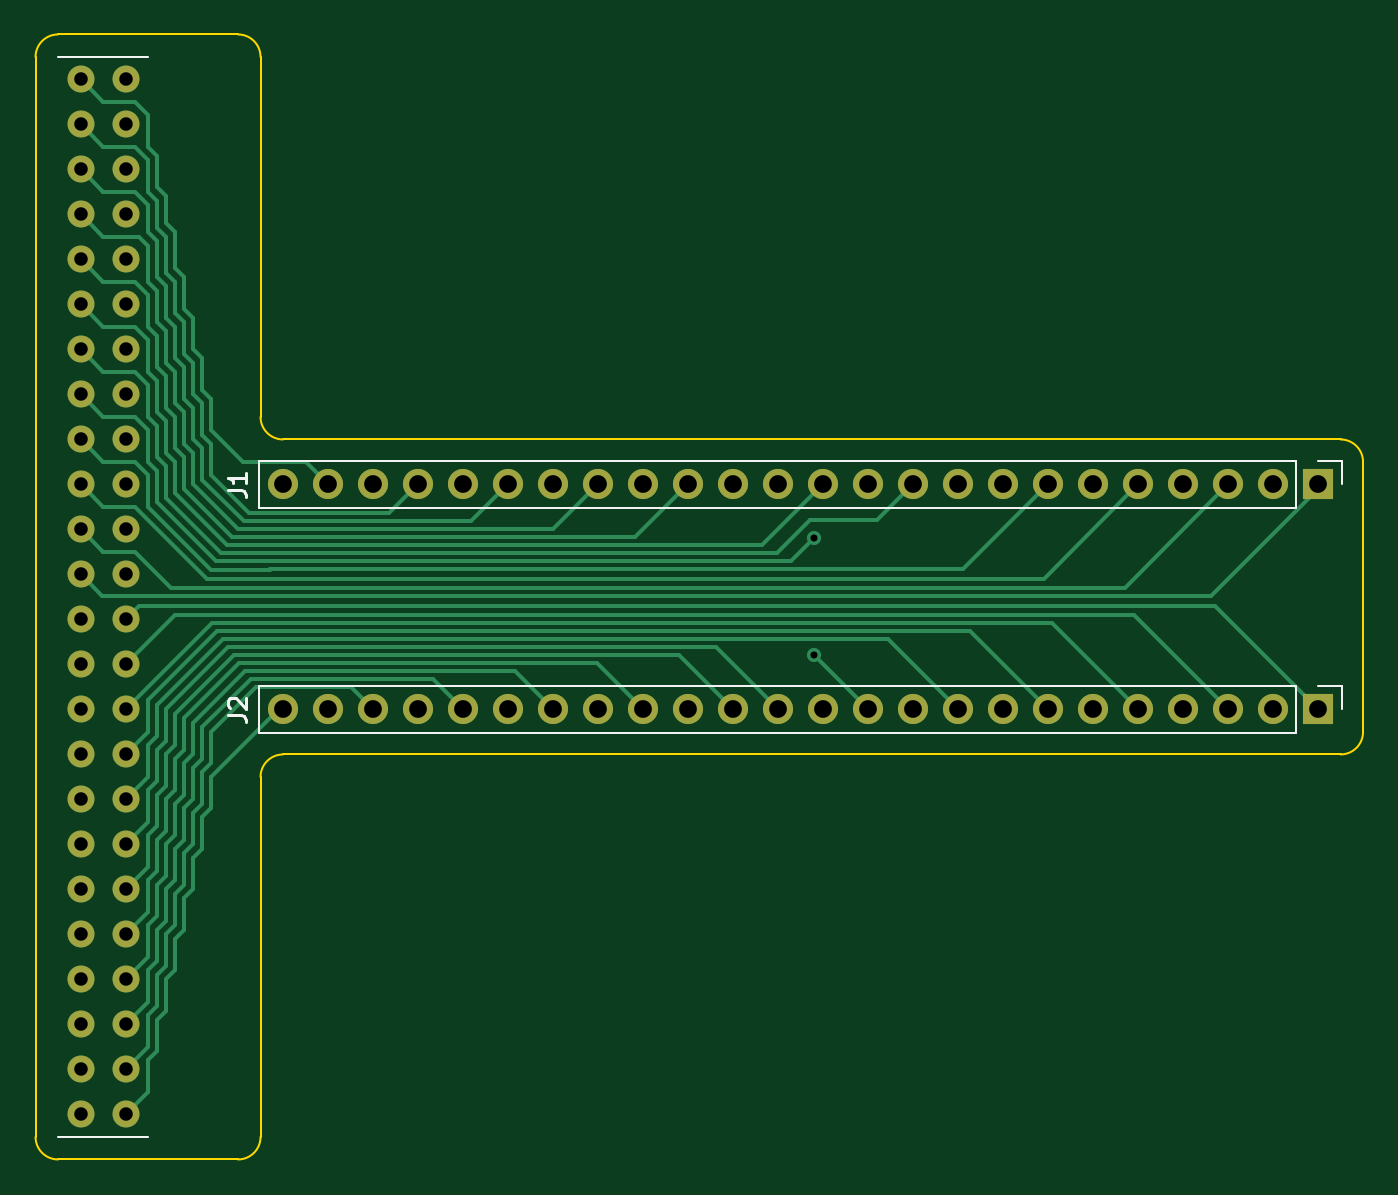
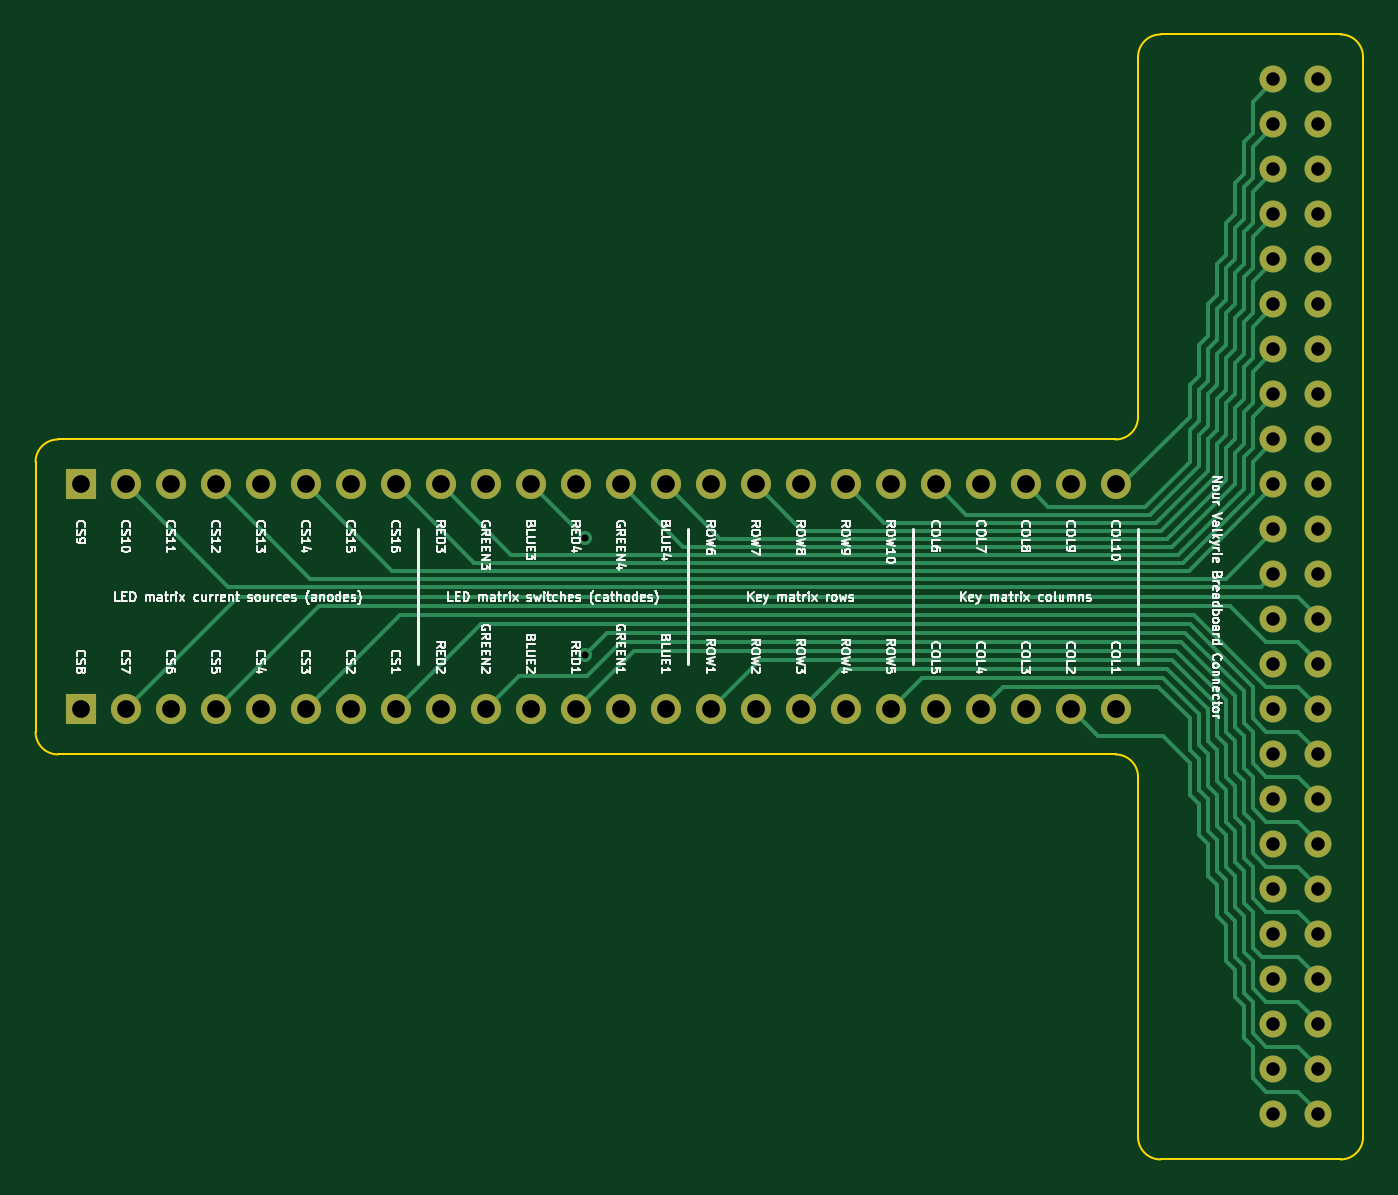
Circuit board: 11 layer files. Board 74.9 x 63.5 mm.
- bottom_copper: core-bb-B_Cu.gbr (23074 bytes)
- bottom_mask: core-bb-B_Mask.gbr (3055 bytes)
- paste: core-bb-B_Paste.gbr (454 bytes)
- bottom_silk: core-bb-B_Silkscreen.gbr (96440 bytes)
- outline: core-bb-Edge_Cuts.gbr (1504 bytes)
- top_copper: core-bb-F_Cu.gbr (21858 bytes)
- top_mask: core-bb-F_Mask.gbr (3055 bytes)
- paste: core-bb-F_Paste.gbr (454 bytes)
- top_silk: core-bb-F_Silkscreen.gbr (2685 bytes)
- drill: core-bb-NPTH.drl (279 bytes)
- drill: core-bb-PTH.drl (1580 bytes)

=== bottom_copper: core-bb-B_Cu.gbr (23074 bytes, source omitted) ===
=== bottom_mask: core-bb-B_Mask.gbr ===
%TF.GenerationSoftware,KiCad,Pcbnew,(6.0.6)*%
%TF.CreationDate,2022-09-05T21:43:04-07:00*%
%TF.ProjectId,core-bb,636f7265-2d62-4622-9e6b-696361645f70,rev?*%
%TF.SameCoordinates,Original*%
%TF.FileFunction,Soldermask,Bot*%
%TF.FilePolarity,Negative*%
%FSLAX46Y46*%
G04 Gerber Fmt 4.6, Leading zero omitted, Abs format (unit mm)*
G04 Created by KiCad (PCBNEW (6.0.6)) date 2022-09-05 21:43:04*
%MOMM*%
%LPD*%
G01*
G04 APERTURE LIST*
%ADD10C,1.524000*%
%ADD11R,1.700000X1.700000*%
%ADD12O,1.700000X1.700000*%
G04 APERTURE END LIST*
D10*
%TO.C,U1*%
X172720000Y-130810000D03*
X172720000Y-128270000D03*
X172720000Y-125730000D03*
X172720000Y-123190000D03*
X172720000Y-120650000D03*
X172720000Y-118110000D03*
X172720000Y-115570000D03*
X172720000Y-113030000D03*
X172720000Y-110490000D03*
X172720000Y-107950000D03*
X172720000Y-105410000D03*
X172720000Y-102870000D03*
X172720000Y-100330000D03*
X172720000Y-97790000D03*
X172720000Y-95250000D03*
X172720000Y-92710000D03*
X172720000Y-90170000D03*
X172720000Y-87630000D03*
X172720000Y-85090000D03*
X172720000Y-82550000D03*
X172720000Y-80010000D03*
X172720000Y-77470000D03*
X172720000Y-74930000D03*
X172720000Y-72390000D03*
X175260000Y-72390000D03*
X175260000Y-74930000D03*
X175260000Y-77470000D03*
X175260000Y-80010000D03*
X175260000Y-82550000D03*
X175260000Y-85090000D03*
X175260000Y-87630000D03*
X175260000Y-90170000D03*
X175260000Y-92710000D03*
X175260000Y-95250000D03*
X175260000Y-97790000D03*
X175260000Y-100330000D03*
X175260000Y-102870000D03*
X175260000Y-105410000D03*
X175260000Y-107950000D03*
X175260000Y-110490000D03*
X175260000Y-113030000D03*
X175260000Y-115570000D03*
X175260000Y-118110000D03*
X175260000Y-120650000D03*
X175260000Y-123190000D03*
X175260000Y-125730000D03*
X175260000Y-128270000D03*
X175260000Y-130810000D03*
%TD*%
D11*
%TO.C,J2*%
X242570000Y-107950000D03*
D12*
X240030000Y-107950000D03*
X237490000Y-107950000D03*
X234950000Y-107950000D03*
X232410000Y-107950000D03*
X229870000Y-107950000D03*
X227330000Y-107950000D03*
X224790000Y-107950000D03*
X222250000Y-107950000D03*
X219710000Y-107950000D03*
X217170000Y-107950000D03*
X214630000Y-107950000D03*
X212090000Y-107950000D03*
X209550000Y-107950000D03*
X207010000Y-107950000D03*
X204470000Y-107950000D03*
X201930000Y-107950000D03*
X199390000Y-107950000D03*
X196850000Y-107950000D03*
X194310000Y-107950000D03*
X191770000Y-107950000D03*
X189230000Y-107950000D03*
X186690000Y-107950000D03*
X184150000Y-107950000D03*
%TD*%
%TO.C,J1*%
X184150000Y-95250000D03*
X186690000Y-95250000D03*
X189230000Y-95250000D03*
X191770000Y-95250000D03*
X194310000Y-95250000D03*
X196850000Y-95250000D03*
X199390000Y-95250000D03*
X201930000Y-95250000D03*
X204470000Y-95250000D03*
X207010000Y-95250000D03*
X209550000Y-95250000D03*
X212090000Y-95250000D03*
X214630000Y-95250000D03*
X217170000Y-95250000D03*
X219710000Y-95250000D03*
X222250000Y-95250000D03*
X224790000Y-95250000D03*
X227330000Y-95250000D03*
X229870000Y-95250000D03*
X232410000Y-95250000D03*
X234950000Y-95250000D03*
X237490000Y-95250000D03*
X240030000Y-95250000D03*
D11*
X242570000Y-95250000D03*
%TD*%
M02*

=== paste: core-bb-B_Paste.gbr ===
%TF.GenerationSoftware,KiCad,Pcbnew,(6.0.6)*%
%TF.CreationDate,2022-09-05T21:43:04-07:00*%
%TF.ProjectId,core-bb,636f7265-2d62-4622-9e6b-696361645f70,rev?*%
%TF.SameCoordinates,Original*%
%TF.FileFunction,Paste,Bot*%
%TF.FilePolarity,Positive*%
%FSLAX46Y46*%
G04 Gerber Fmt 4.6, Leading zero omitted, Abs format (unit mm)*
G04 Created by KiCad (PCBNEW (6.0.6)) date 2022-09-05 21:43:04*
%MOMM*%
%LPD*%
G01*
G04 APERTURE LIST*
G04 APERTURE END LIST*
M02*

=== bottom_silk: core-bb-B_Silkscreen.gbr (96440 bytes, source omitted) ===
=== outline: core-bb-Edge_Cuts.gbr ===
%TF.GenerationSoftware,KiCad,Pcbnew,(6.0.6)*%
%TF.CreationDate,2022-09-05T21:43:04-07:00*%
%TF.ProjectId,core-bb,636f7265-2d62-4622-9e6b-696361645f70,rev?*%
%TF.SameCoordinates,Original*%
%TF.FileFunction,Profile,NP*%
%FSLAX46Y46*%
G04 Gerber Fmt 4.6, Leading zero omitted, Abs format (unit mm)*
G04 Created by KiCad (PCBNEW (6.0.6)) date 2022-09-05 21:43:04*
%MOMM*%
%LPD*%
G01*
G04 APERTURE LIST*
%TA.AperFunction,Profile*%
%ADD10C,0.100000*%
%TD*%
G04 APERTURE END LIST*
D10*
X182880000Y-71120000D02*
X182880000Y-91440000D01*
X171450000Y-69850000D02*
X181610000Y-69850000D01*
X170180000Y-132080000D02*
X170180000Y-71120000D01*
X181610000Y-133350000D02*
X171450000Y-133350000D01*
X182880000Y-111760000D02*
X182880000Y-132080000D01*
X243840000Y-110490000D02*
X184150000Y-110490000D01*
X245110000Y-93980000D02*
X245110000Y-109220000D01*
X184150000Y-92710000D02*
X243840000Y-92710000D01*
X182880000Y-91440000D02*
G75*
G03*
X184150000Y-92710000I1270000J0D01*
G01*
X182880000Y-71120000D02*
G75*
G03*
X181610000Y-69850000I-1270000J0D01*
G01*
X171450000Y-69850000D02*
G75*
G03*
X170180000Y-71120000I0J-1270000D01*
G01*
X170180000Y-132080000D02*
G75*
G03*
X171450000Y-133350000I1270000J0D01*
G01*
X181610000Y-133350000D02*
G75*
G03*
X182880000Y-132080000I0J1270000D01*
G01*
X184150000Y-110490000D02*
G75*
G03*
X182880000Y-111760000I0J-1270000D01*
G01*
X243840000Y-110490000D02*
G75*
G03*
X245110000Y-109220000I0J1270000D01*
G01*
X245110000Y-93980000D02*
G75*
G03*
X243840000Y-92710000I-1270000J0D01*
G01*
M02*

=== top_copper: core-bb-F_Cu.gbr (21858 bytes, source omitted) ===
=== top_mask: core-bb-F_Mask.gbr ===
%TF.GenerationSoftware,KiCad,Pcbnew,(6.0.6)*%
%TF.CreationDate,2022-09-05T21:43:04-07:00*%
%TF.ProjectId,core-bb,636f7265-2d62-4622-9e6b-696361645f70,rev?*%
%TF.SameCoordinates,Original*%
%TF.FileFunction,Soldermask,Top*%
%TF.FilePolarity,Negative*%
%FSLAX46Y46*%
G04 Gerber Fmt 4.6, Leading zero omitted, Abs format (unit mm)*
G04 Created by KiCad (PCBNEW (6.0.6)) date 2022-09-05 21:43:04*
%MOMM*%
%LPD*%
G01*
G04 APERTURE LIST*
%ADD10C,1.524000*%
%ADD11R,1.700000X1.700000*%
%ADD12O,1.700000X1.700000*%
G04 APERTURE END LIST*
D10*
%TO.C,U1*%
X172720000Y-130810000D03*
X172720000Y-128270000D03*
X172720000Y-125730000D03*
X172720000Y-123190000D03*
X172720000Y-120650000D03*
X172720000Y-118110000D03*
X172720000Y-115570000D03*
X172720000Y-113030000D03*
X172720000Y-110490000D03*
X172720000Y-107950000D03*
X172720000Y-105410000D03*
X172720000Y-102870000D03*
X172720000Y-100330000D03*
X172720000Y-97790000D03*
X172720000Y-95250000D03*
X172720000Y-92710000D03*
X172720000Y-90170000D03*
X172720000Y-87630000D03*
X172720000Y-85090000D03*
X172720000Y-82550000D03*
X172720000Y-80010000D03*
X172720000Y-77470000D03*
X172720000Y-74930000D03*
X172720000Y-72390000D03*
X175260000Y-72390000D03*
X175260000Y-74930000D03*
X175260000Y-77470000D03*
X175260000Y-80010000D03*
X175260000Y-82550000D03*
X175260000Y-85090000D03*
X175260000Y-87630000D03*
X175260000Y-90170000D03*
X175260000Y-92710000D03*
X175260000Y-95250000D03*
X175260000Y-97790000D03*
X175260000Y-100330000D03*
X175260000Y-102870000D03*
X175260000Y-105410000D03*
X175260000Y-107950000D03*
X175260000Y-110490000D03*
X175260000Y-113030000D03*
X175260000Y-115570000D03*
X175260000Y-118110000D03*
X175260000Y-120650000D03*
X175260000Y-123190000D03*
X175260000Y-125730000D03*
X175260000Y-128270000D03*
X175260000Y-130810000D03*
%TD*%
D11*
%TO.C,J2*%
X242570000Y-107950000D03*
D12*
X240030000Y-107950000D03*
X237490000Y-107950000D03*
X234950000Y-107950000D03*
X232410000Y-107950000D03*
X229870000Y-107950000D03*
X227330000Y-107950000D03*
X224790000Y-107950000D03*
X222250000Y-107950000D03*
X219710000Y-107950000D03*
X217170000Y-107950000D03*
X214630000Y-107950000D03*
X212090000Y-107950000D03*
X209550000Y-107950000D03*
X207010000Y-107950000D03*
X204470000Y-107950000D03*
X201930000Y-107950000D03*
X199390000Y-107950000D03*
X196850000Y-107950000D03*
X194310000Y-107950000D03*
X191770000Y-107950000D03*
X189230000Y-107950000D03*
X186690000Y-107950000D03*
X184150000Y-107950000D03*
%TD*%
%TO.C,J1*%
X184150000Y-95250000D03*
X186690000Y-95250000D03*
X189230000Y-95250000D03*
X191770000Y-95250000D03*
X194310000Y-95250000D03*
X196850000Y-95250000D03*
X199390000Y-95250000D03*
X201930000Y-95250000D03*
X204470000Y-95250000D03*
X207010000Y-95250000D03*
X209550000Y-95250000D03*
X212090000Y-95250000D03*
X214630000Y-95250000D03*
X217170000Y-95250000D03*
X219710000Y-95250000D03*
X222250000Y-95250000D03*
X224790000Y-95250000D03*
X227330000Y-95250000D03*
X229870000Y-95250000D03*
X232410000Y-95250000D03*
X234950000Y-95250000D03*
X237490000Y-95250000D03*
X240030000Y-95250000D03*
D11*
X242570000Y-95250000D03*
%TD*%
M02*

=== paste: core-bb-F_Paste.gbr ===
%TF.GenerationSoftware,KiCad,Pcbnew,(6.0.6)*%
%TF.CreationDate,2022-09-05T21:43:04-07:00*%
%TF.ProjectId,core-bb,636f7265-2d62-4622-9e6b-696361645f70,rev?*%
%TF.SameCoordinates,Original*%
%TF.FileFunction,Paste,Top*%
%TF.FilePolarity,Positive*%
%FSLAX46Y46*%
G04 Gerber Fmt 4.6, Leading zero omitted, Abs format (unit mm)*
G04 Created by KiCad (PCBNEW (6.0.6)) date 2022-09-05 21:43:04*
%MOMM*%
%LPD*%
G01*
G04 APERTURE LIST*
G04 APERTURE END LIST*
M02*

=== top_silk: core-bb-F_Silkscreen.gbr ===
%TF.GenerationSoftware,KiCad,Pcbnew,(6.0.6)*%
%TF.CreationDate,2022-09-05T21:43:04-07:00*%
%TF.ProjectId,core-bb,636f7265-2d62-4622-9e6b-696361645f70,rev?*%
%TF.SameCoordinates,Original*%
%TF.FileFunction,Legend,Top*%
%TF.FilePolarity,Positive*%
%FSLAX46Y46*%
G04 Gerber Fmt 4.6, Leading zero omitted, Abs format (unit mm)*
G04 Created by KiCad (PCBNEW (6.0.6)) date 2022-09-05 21:43:04*
%MOMM*%
%LPD*%
G01*
G04 APERTURE LIST*
%ADD10C,0.150000*%
%ADD11C,0.120000*%
G04 APERTURE END LIST*
D10*
%TO.C,U1*%
X155448095Y-97242380D02*
X155448095Y-98051904D01*
X155495714Y-98147142D01*
X155543333Y-98194761D01*
X155638571Y-98242380D01*
X155829047Y-98242380D01*
X155924285Y-98194761D01*
X155971904Y-98147142D01*
X156019523Y-98051904D01*
X156019523Y-97242380D01*
X157019523Y-98242380D02*
X156448095Y-98242380D01*
X156733809Y-98242380D02*
X156733809Y-97242380D01*
X156638571Y-97385238D01*
X156543333Y-97480476D01*
X156448095Y-97528095D01*
%TO.C,J2*%
X181062380Y-108283333D02*
X181776666Y-108283333D01*
X181919523Y-108330952D01*
X182014761Y-108426190D01*
X182062380Y-108569047D01*
X182062380Y-108664285D01*
X181157619Y-107854761D02*
X181110000Y-107807142D01*
X181062380Y-107711904D01*
X181062380Y-107473809D01*
X181110000Y-107378571D01*
X181157619Y-107330952D01*
X181252857Y-107283333D01*
X181348095Y-107283333D01*
X181490952Y-107330952D01*
X182062380Y-107902380D01*
X182062380Y-107283333D01*
%TO.C,J1*%
X181062380Y-95583333D02*
X181776666Y-95583333D01*
X181919523Y-95630952D01*
X182014761Y-95726190D01*
X182062380Y-95869047D01*
X182062380Y-95964285D01*
X182062380Y-94583333D02*
X182062380Y-95154761D01*
X182062380Y-94869047D02*
X181062380Y-94869047D01*
X181205238Y-94964285D01*
X181300476Y-95059523D01*
X181348095Y-95154761D01*
D11*
%TO.C,U1*%
X135890000Y-73120000D02*
X135890000Y-71120000D01*
X135890000Y-71120000D02*
X137890000Y-71120000D01*
X176530000Y-71120000D02*
X171450000Y-71120000D01*
X135890000Y-132080000D02*
X135890000Y-130080000D01*
X137890000Y-132080000D02*
X135890000Y-132080000D01*
X176530000Y-132080000D02*
X171450000Y-132080000D01*
%TO.C,J2*%
X241300000Y-106620000D02*
X182820000Y-106620000D01*
X243900000Y-106620000D02*
X243900000Y-107950000D01*
X182820000Y-106620000D02*
X182820000Y-109280000D01*
X241300000Y-106620000D02*
X241300000Y-109280000D01*
X241300000Y-109280000D02*
X182820000Y-109280000D01*
X242570000Y-106620000D02*
X243900000Y-106620000D01*
%TO.C,J1*%
X242570000Y-93920000D02*
X243900000Y-93920000D01*
X241300000Y-96580000D02*
X182820000Y-96580000D01*
X241300000Y-93920000D02*
X241300000Y-96580000D01*
X182820000Y-93920000D02*
X182820000Y-96580000D01*
X243900000Y-93920000D02*
X243900000Y-95250000D01*
X241300000Y-93920000D02*
X182820000Y-93920000D01*
%TD*%
M02*

=== drill: core-bb-NPTH.drl ===
M48
; DRILL file {KiCad (6.0.6)} date Mon 05 Sep 2022 09:43:01 PM PDT
; FORMAT={-:-/ absolute / inch / decimal}
; #@! TF.CreationDate,2022-09-05T21:43:01-07:00
; #@! TF.GenerationSoftware,Kicad,Pcbnew,(6.0.6)
; #@! TF.FileFunction,NonPlated,1,2,NPTH
FMAT,2
INCH
%
G90
G05
T0
M30

=== drill: core-bb-PTH.drl ===
M48
; DRILL file {KiCad (6.0.6)} date Mon 05 Sep 2022 09:43:01 PM PDT
; FORMAT={-:-/ absolute / inch / decimal}
; #@! TF.CreationDate,2022-09-05T21:43:01-07:00
; #@! TF.GenerationSoftware,Kicad,Pcbnew,(6.0.6)
; #@! TF.FileFunction,Plated,1,2,PTH
FMAT,2
INCH
; #@! TA.AperFunction,Plated,PTH,ViaDrill
T1C0.0157
; #@! TA.AperFunction,Plated,PTH,ComponentDrill
T2C0.0300
; #@! TA.AperFunction,Plated,PTH,ComponentDrill
T3C0.0394
%
G90
G05
T1
X8.43Y-3.87
X8.43Y-4.13
T2
X6.8Y-2.85
X6.8Y-2.95
X6.8Y-3.05
X6.8Y-3.15
X6.8Y-3.25
X6.8Y-3.35
X6.8Y-3.45
X6.8Y-3.55
X6.8Y-3.65
X6.8Y-3.75
X6.8Y-3.85
X6.8Y-3.95
X6.8Y-4.05
X6.8Y-4.15
X6.8Y-4.25
X6.8Y-4.35
X6.8Y-4.45
X6.8Y-4.55
X6.8Y-4.65
X6.8Y-4.75
X6.8Y-4.85
X6.8Y-4.95
X6.8Y-5.05
X6.8Y-5.15
X6.9Y-2.85
X6.9Y-2.95
X6.9Y-3.05
X6.9Y-3.15
X6.9Y-3.25
X6.9Y-3.35
X6.9Y-3.45
X6.9Y-3.55
X6.9Y-3.65
X6.9Y-3.75
X6.9Y-3.85
X6.9Y-3.95
X6.9Y-4.05
X6.9Y-4.15
X6.9Y-4.25
X6.9Y-4.35
X6.9Y-4.45
X6.9Y-4.55
X6.9Y-4.65
X6.9Y-4.75
X6.9Y-4.85
X6.9Y-4.95
X6.9Y-5.05
X6.9Y-5.15
T3
X7.25Y-3.75
X7.25Y-4.25
X7.35Y-3.75
X7.35Y-4.25
X7.45Y-3.75
X7.45Y-4.25
X7.55Y-3.75
X7.55Y-4.25
X7.65Y-3.75
X7.65Y-4.25
X7.75Y-3.75
X7.75Y-4.25
X7.85Y-3.75
X7.85Y-4.25
X7.95Y-3.75
X7.95Y-4.25
X8.05Y-3.75
X8.05Y-4.25
X8.15Y-3.75
X8.15Y-4.25
X8.25Y-3.75
X8.25Y-4.25
X8.35Y-3.75
X8.35Y-4.25
X8.45Y-3.75
X8.45Y-4.25
X8.55Y-3.75
X8.55Y-4.25
X8.65Y-3.75
X8.65Y-4.25
X8.75Y-3.75
X8.75Y-4.25
X8.85Y-3.75
X8.85Y-4.25
X8.95Y-3.75
X8.95Y-4.25
X9.05Y-3.75
X9.05Y-4.25
X9.15Y-3.75
X9.15Y-4.25
X9.25Y-3.75
X9.25Y-4.25
X9.35Y-3.75
X9.35Y-4.25
X9.45Y-3.75
X9.45Y-4.25
X9.55Y-3.75
X9.55Y-4.25
T0
M30

